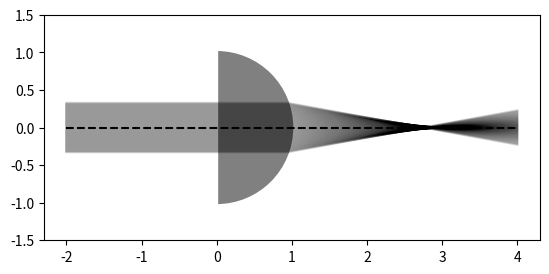

The script that saved this image:
from matplotlib import pyplot as plt
from matplotlib.patches import Circle, Polygon
import numpy as np


R = 1.0
n = 1.5
a = R / n
density = 1000

for j in range(int(np.ceil(-a / 2 * density)), int(np.floor(a / 2 * density) + 1)):
    d = j / density
    i = np.arcsin(d / R)
    r = np.arcsin(n * np.sin(i))

    x0, y0 = -2, d
    x1, y1 = R * np.cos(i), y0

    if r != i:
        xA = R * np.cos(i) + np.sin(i) / np.tan(r - i)
        m = d / (x1 - xA)
        p = d * xA / (xA - x1)
    else:
        m = 0
        p = 0

    x2 = 4
    y2 = m * x2 + p

    plt.plot([x0, x1, x2], [y0, y1, y2], color="black", alpha=0.015)

ax = plt.gca()
plt.ylim(-1.5, 1.5)
ax.set_aspect('equal')
ax.add_patch(Circle((0, 0), 1, lw=2, color='grey'))
ax.add_patch(Polygon(((-2, 2), (0, 2), (0, -2), (-2, -2)), color="white"))

plt.plot([-2, 4], [0, 0], linestyle="dashed", color="black")

plt.show()
